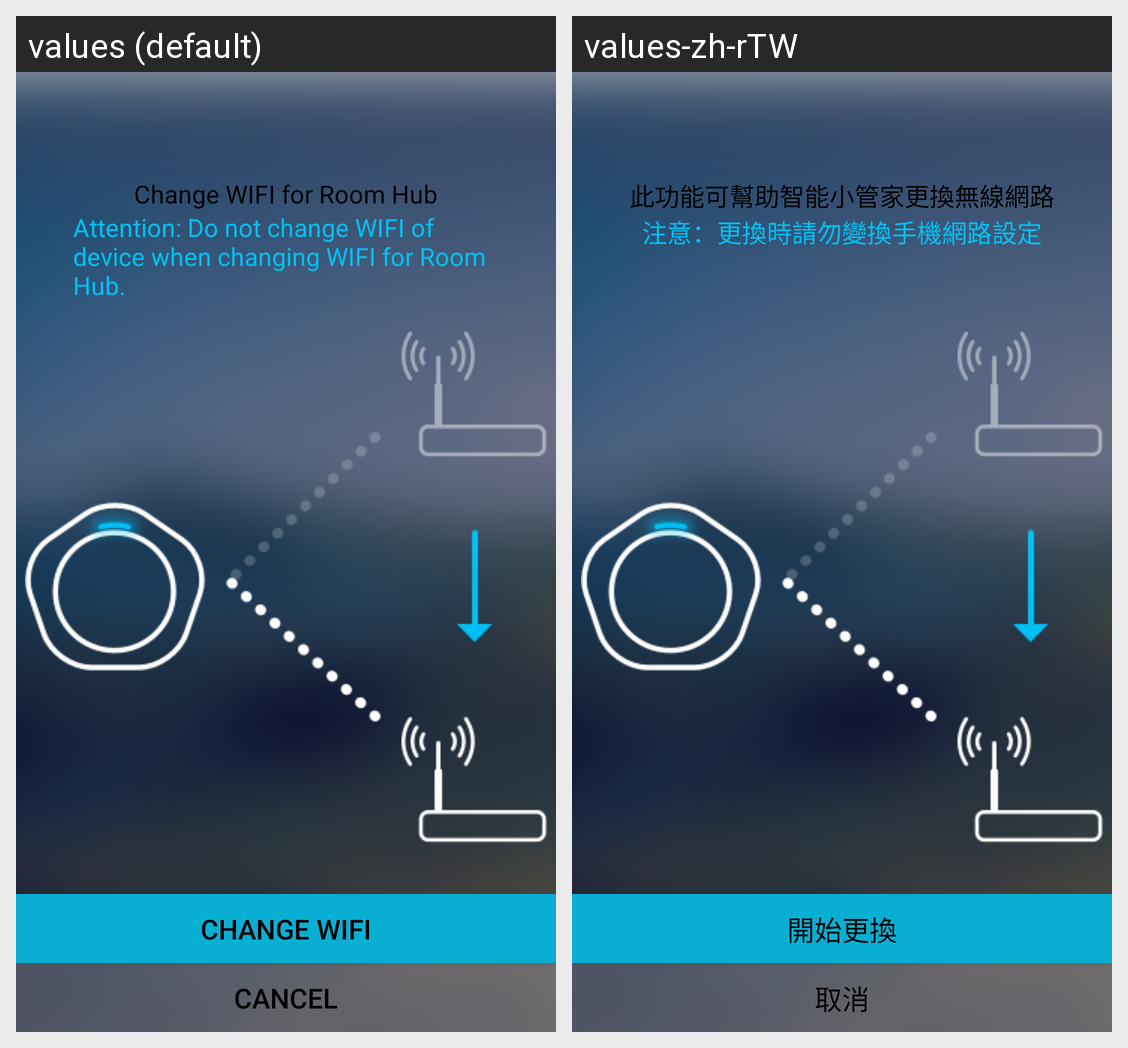

Translations of the strings shown on this Android screen, per locale in the grid:
Android screen res/layout/wifi_change.xml rendered under 2 locales, left to right: values (default), values-zh-rTW. Device: Nexus 5 (rendered at 1080×1920; each locale shown at half size, 540×960, under a caption strip naming it); theme AppTheme.
Strings drawn on this screen, with the default value and each locale's value (text and hints the layout hard-codes, and strings that could not be matched under every locale, appear in the picture but are not listed):

change_wifi_setup_title
  values: Change WIFI for Room Hub
  values-zh-rTW: 此功能可幫助智能小管家更換無線網路

change_wifi_setup_detail
  values: Attention: Do not change WIFI of device when changing WIFI for Room Hub.
  values-zh-rTW: 注意：更換時請勿變換手機網路設定

cancel
  values: Cancel
  values-zh-rTW: 取消

change_wifi_confirm
  values: Change WIFI
  values-zh-rTW: 開始更換
